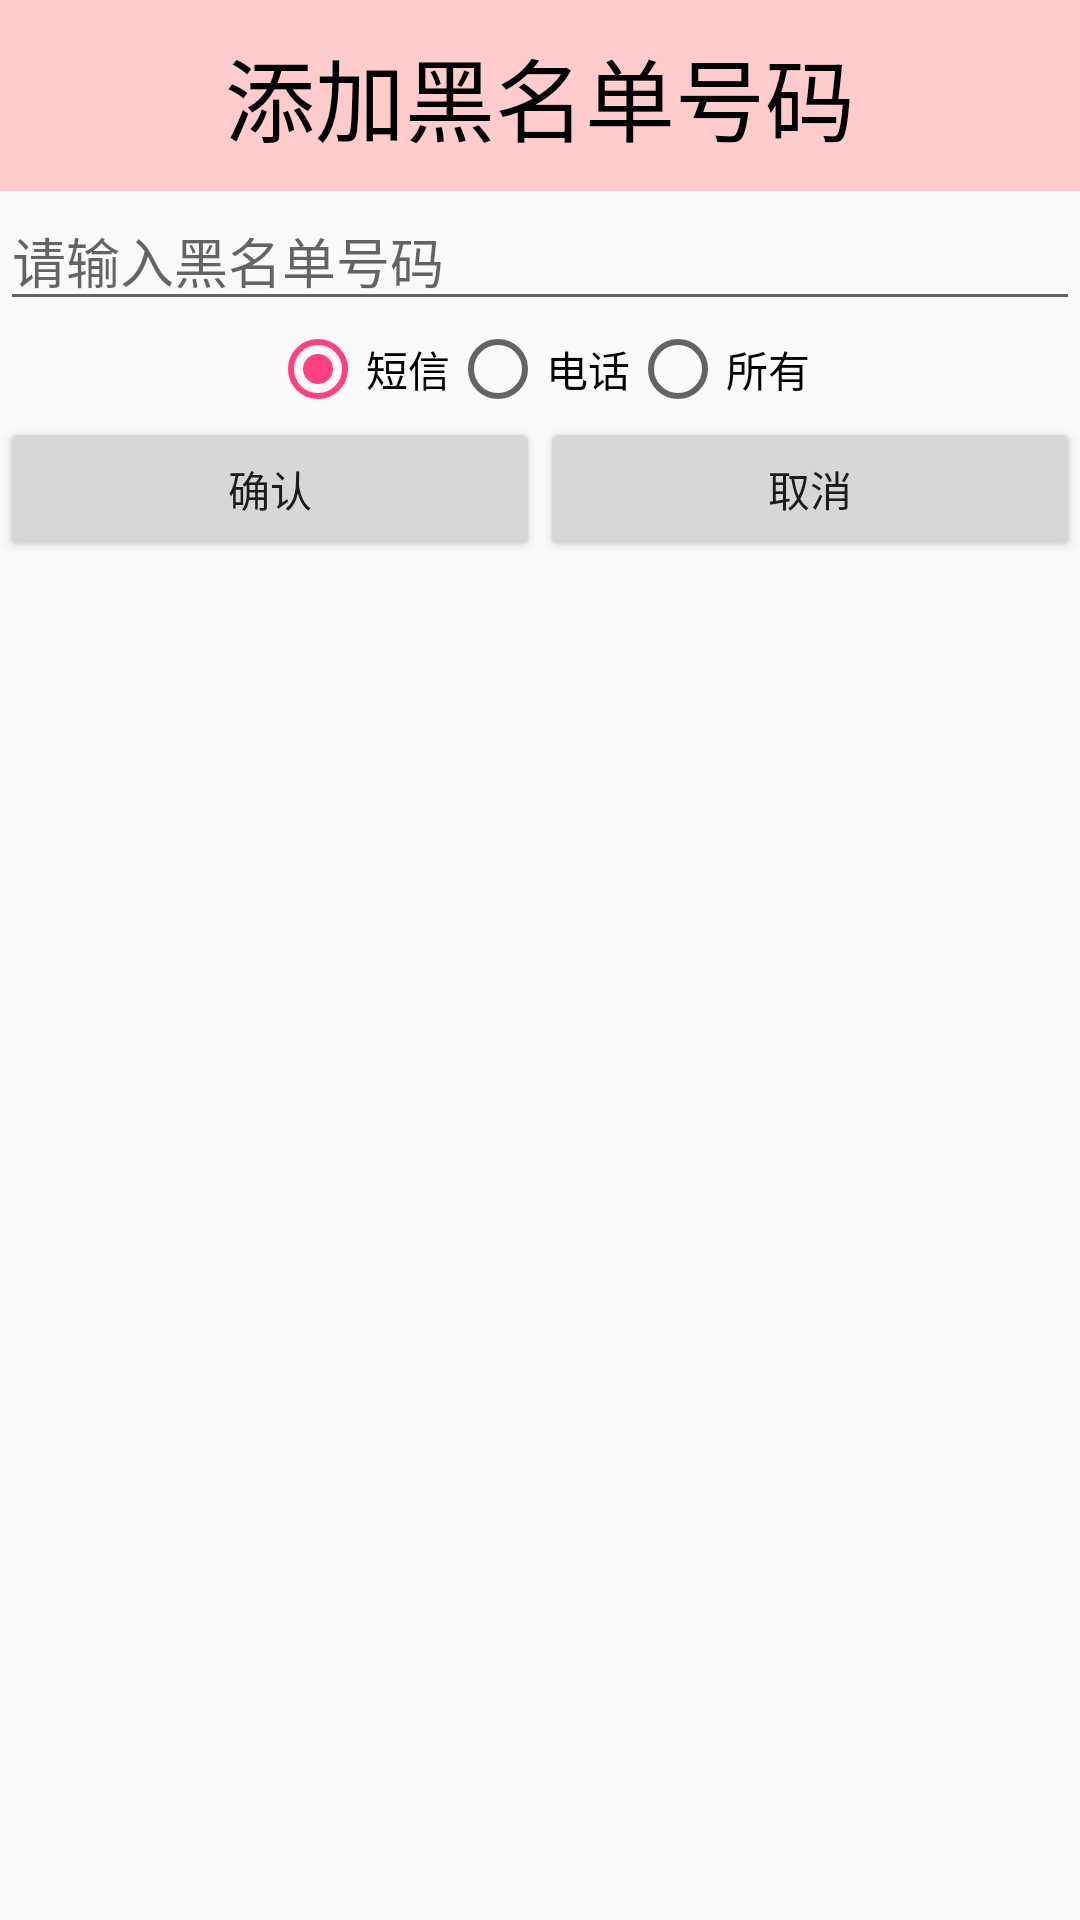

Reconstruct the res/layout file that produces this screen, plus the resources it refers to.
<!-- AndroidManifest.xml: application theme AppTheme -->
<!-- res/layout/black_num_add_dialog.xml -->
<?xml version="1.0" encoding="utf-8"?>
<LinearLayout xmlns:android="http://schemas.android.com/apk/res/android"
    android:orientation="vertical" android:layout_width="match_parent"
    android:layout_height="match_parent">
<TextView
    android:text="添加黑名单号码"
    style="@style/TitleStyle"
    android:background="@color/pink"/>
    <EditText
        android:id="@+id/et_black_num"
        android:inputType="phone"
        android:layout_width="match_parent"
        android:layout_height="wrap_content"
        android:hint="请输入黑名单号码"
        android:singleLine="true"/>
        <RadioGroup
            android:id="@+id/rg_black_num_mode"
            android:layout_width="wrap_content"
            android:layout_height="wrap_content"
            android:orientation="horizontal"
            android:layout_gravity="center">
            <RadioButton
                android:id="@+id/rb_sms"
                android:layout_width="0dp"
                android:layout_height="wrap_content"
                android:checked="true"
                android:text="短信"
                android:layout_weight="1"/>
            <RadioButton
                android:id="@+id/rb_tel"
                android:layout_width="0dp"
                android:layout_height="wrap_content"
                android:text="电话"
                android:layout_weight="1"/>
            <RadioButton
                android:id="@+id/rb_all"
                android:layout_width="0dp"
                android:layout_height="wrap_content"
                android:text="所有"
                android:layout_weight="1"/>
        </RadioGroup>
    <LinearLayout
        android:layout_width="match_parent"
        android:layout_height="wrap_content">
        <Button
            android:id="@+id/bt_submit"
            android:layout_width="0dp"
            android:layout_height="wrap_content"
            android:layout_weight="1"
            android:text="确认"/>
        <Button
            android:id="@+id/bt_cancel"
            android:layout_width="0dp"
            android:layout_height="wrap_content"
            android:layout_weight="1"
            android:text="取消"/>
    </LinearLayout>
</LinearLayout>
<!-- resources referenced by this layout -->
<resources>
  <color name="pink">#fcc</color>
  <style name="TitleStyle">
          <item name="android:gravity">center</item>
          <item name="android:layout_width">match_parent</item>
          <item name="android:layout_height">wrap_content</item>
          <item name="android:textSize">30sp</item>
          <item name="android:textColor">#000</item>
          <item name="android:background">#6d9eeb</item>
          <item name="android:padding">10dp</item>
      </style>
  <style name="AppTheme" parent="Theme.AppCompat.Light.DarkActionBar">
          
          <item name="colorPrimary">@color/colorPrimary</item>
          <item name="colorPrimaryDark">@color/colorPrimaryDark</item>
          <item name="colorAccent">@color/colorAccent</item>
          <item name="windowNoTitle">true</item>
          
      </style>
  <color name="colorPrimary">#3F51B5</color>
  <color name="colorPrimaryDark">#303F9F</color>
  <color name="colorAccent">#FF4081</color>
</resources>
